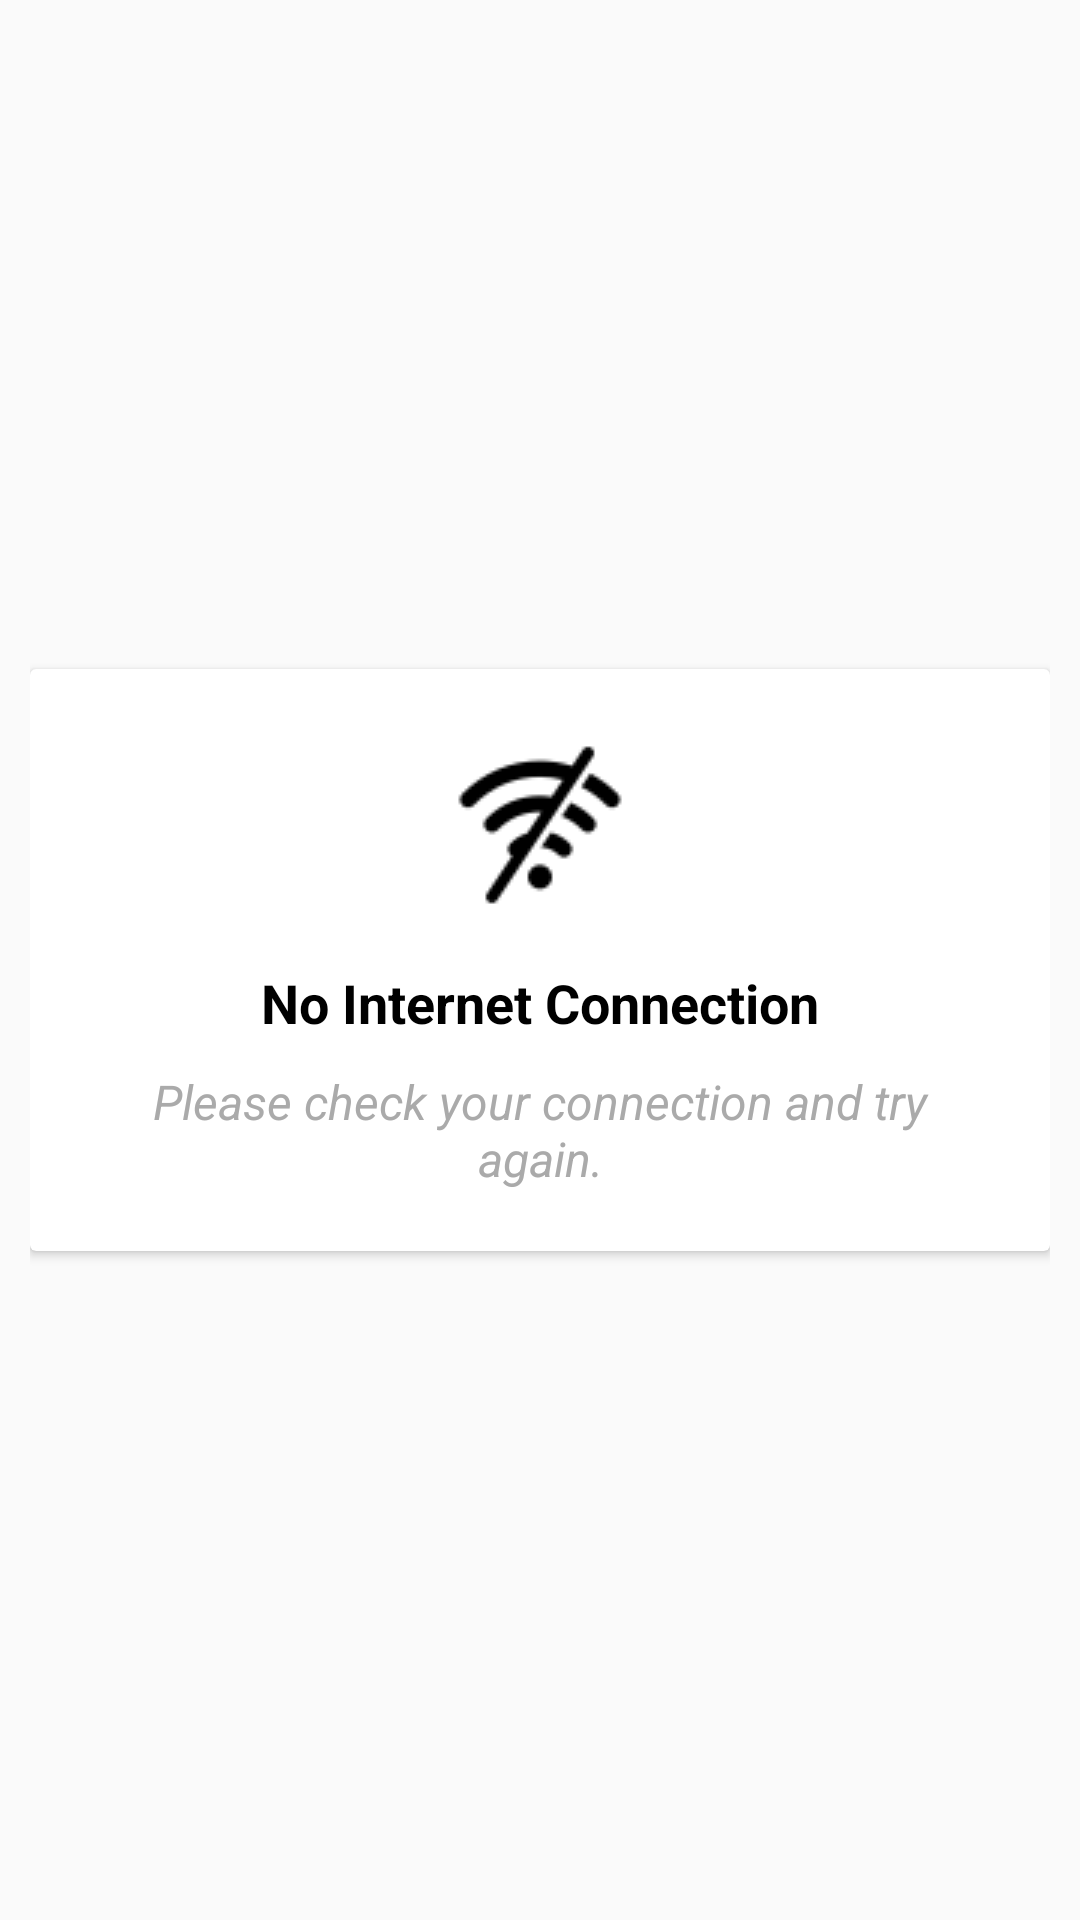

The Android layout XML behind this screen, and the referenced resources:
<!-- AndroidManifest.xml: application theme Theme.PetsPassion -->
<!-- res/layout/dialog_check_connection.xml -->
<?xml version="1.0" encoding="utf-8"?>
<LinearLayout xmlns:android="http://schemas.android.com/apk/res/android"
    android:layout_width="match_parent"
    android:layout_height="wrap_content"
    android:orientation="vertical"
    android:padding="10dp"
    android:gravity="center">

    <androidx.cardview.widget.CardView
        android:layout_width="match_parent"
        android:layout_height="wrap_content"
        android:layout_gravity="center"
        android:elevation="15dp">

        <LinearLayout
            android:layout_width="match_parent"
            android:layout_height="wrap_content"
            android:orientation="vertical"
            android:gravity="center"
            android:background="@drawable/white_background"
            android:padding="20dp">

            <ImageView
                android:id="@+id/warning_icon"
                android:layout_width="wrap_content"
                android:layout_height="wrap_content"
                android:src="@drawable/no_wifi"
                android:contentDescription="No internet warning"
                android:layout_gravity="center"
                android:layout_marginBottom="15dp" />

            <TextView
                android:id="@+id/title"
                android:layout_width="wrap_content"
                android:layout_height="wrap_content"
                android:text="No Internet Connection"
                android:textSize="18sp"
                android:textStyle="bold"
                android:layout_gravity="center"
                android:textColor="@android:color/black" />

            <TextView
                android:id="@+id/message"
                android:layout_width="wrap_content"
                android:layout_height="wrap_content"
                android:text="Please check your connection and try again."
                android:textStyle="italic"
                android:textSize="16sp"
                android:layout_marginTop="10dp"
                android:gravity="center"
                android:textColor="@android:color/darker_gray" />
        </LinearLayout>

    </androidx.cardview.widget.CardView>

</LinearLayout>
<!-- resources referenced by this layout -->
<resources>
  <!-- drawable no_wifi: png bitmap (drawable, 1273 bytes) -->
  <style name="Theme.PetsPassion" parent="Base.Theme.PetsPassion" />
  <style name="Base.Theme.PetsPassion" parent="Theme.AppCompat.Light.NoActionBar">
          
          
          <item name="android:windowIsTranslucent">true</item>
      </style>
</resources>
